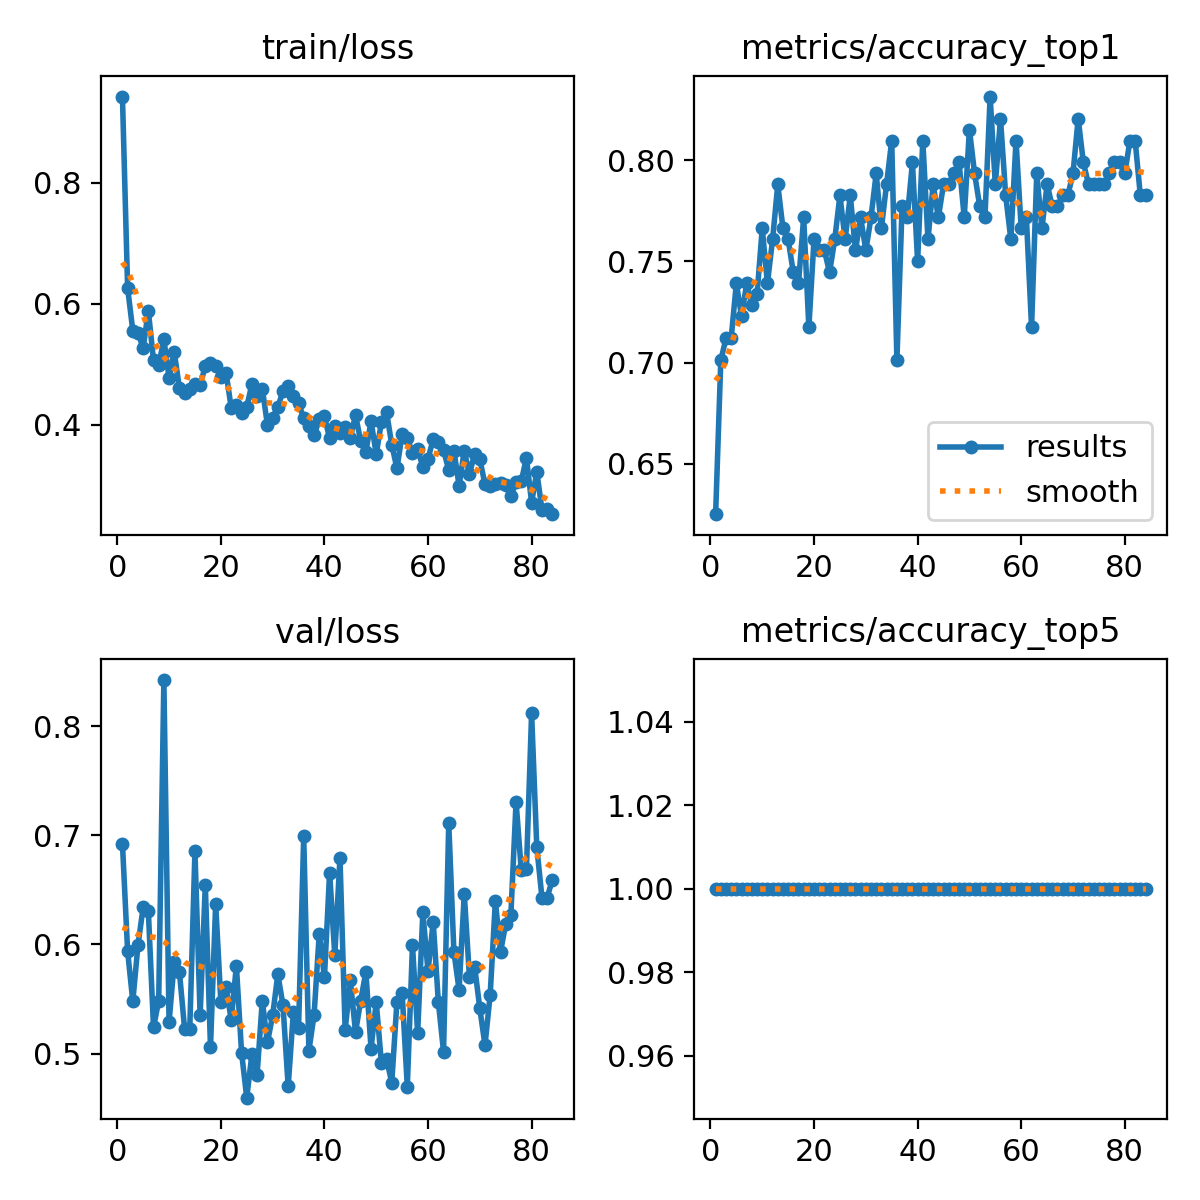

Source data for this figure (header and first rows):
epoch, time, train/loss, metrics/accuracy_top1, metrics/accuracy_top5, val/loss, lr/pg0, lr/pg1, lr/pg2
1, 8.421, 0.9425, 0.625, 1, 0.6924, 0.0003195, 0.0003195, 0.0003195
2, 12.79, 0.6264, 0.7011, 1, 0.5939, 0.0006528, 0.0006528, 0.0006528
3, 15.67, 0.5559, 0.712, 1, 0.5478, 0.0009856, 0.0009856, 0.0009856
4, 18.44, 0.552, 0.712, 1, 0.5995, 0.001318, 0.001318, 0.001318
5, 21.22, 0.5271, 0.7391, 1, 0.6341, 0.001649, 0.001649, 0.001649
6, 23.95, 0.5886, 0.7228, 1, 0.6309, 0.00166, 0.00166, 0.00166
7, 26.66, 0.5071, 0.7391, 1, 0.5239, 0.001657, 0.001657, 0.001657
8, 29.37, 0.4992, 0.7283, 1, 0.5484, 0.001653, 0.001653, 0.001653
9, 32.02, 0.5413, 0.7337, 1, 0.8425, 0.001649, 0.001649, 0.001649
10, 34.83, 0.4784, 0.7663, 1, 0.5287, 0.001644, 0.001644, 0.001644
11, 37.56, 0.5206, 0.7391, 1, 0.5837, 0.001639, 0.001639, 0.001639
12, 40.13, 0.4609, 0.7609, 1, 0.575, 0.001633, 0.001633, 0.001633
13, 42.69, 0.4524, 0.788, 1, 0.5226, 0.001626, 0.001626, 0.001626
14, 45.37, 0.4595, 0.7663, 1, 0.523, 0.001619, 0.001619, 0.001619
15, 48.09, 0.4673, 0.7609, 1, 0.6854, 0.001612, 0.001612, 0.001612
16, 50.81, 0.4661, 0.7446, 1, 0.5352, 0.001604, 0.001604, 0.001604
17, 53.51, 0.4971, 0.7391, 1, 0.6548, 0.001595, 0.001595, 0.001595
18, 56.15, 0.5017, 0.7717, 1, 0.5059, 0.001586, 0.001586, 0.001586
19, 58.73, 0.4973, 0.7174, 1, 0.6372, 0.001576, 0.001576, 0.001576
20, 61.39, 0.4801, 0.7609, 1, 0.5476, 0.001566, 0.001566, 0.001566
21, 64.07, 0.4866, 0.7554, 1, 0.5614, 0.001555, 0.001555, 0.001555
22, 66.7, 0.4286, 0.7554, 1, 0.5308, 0.001544, 0.001544, 0.001544
23, 69.29, 0.4326, 0.7446, 1, 0.5806, 0.001533, 0.001533, 0.001533
24, 71.85, 0.4192, 0.7609, 1, 0.5009, 0.00152, 0.00152, 0.00152
25, 74.31, 0.43, 0.7826, 1, 0.4596, 0.001508, 0.001508, 0.001508
26, 76.91, 0.4674, 0.7609, 1, 0.4994, 0.001495, 0.001495, 0.001495
27, 79.37, 0.4473, 0.7826, 1, 0.4807, 0.001481, 0.001481, 0.001481
28, 81.92, 0.4602, 0.7554, 1, 0.5483, 0.001467, 0.001467, 0.001467
29, 84.59, 0.3997, 0.7717, 1, 0.5102, 0.001453, 0.001453, 0.001453
30, 87.1, 0.412, 0.7554, 1, 0.5349, 0.001438, 0.001438, 0.001438
31, 89.7, 0.4294, 0.7717, 1, 0.5727, 0.001423, 0.001423, 0.001423
32, 92.36, 0.456, 0.7935, 1, 0.5443, 0.001407, 0.001407, 0.001407
33, 94.92, 0.4638, 0.7663, 1, 0.4698, 0.001391, 0.001391, 0.001391
34, 97.33, 0.4475, 0.788, 1, 0.5378, 0.001375, 0.001375, 0.001375
35, 99.81, 0.4355, 0.8098, 1, 0.5231, 0.001358, 0.001358, 0.001358
36, 102.4, 0.4115, 0.7011, 1, 0.6992, 0.001341, 0.001341, 0.001341
37, 105.1, 0.3983, 0.7772, 1, 0.5026, 0.001323, 0.001323, 0.001323
38, 107.7, 0.3827, 0.7717, 1, 0.5354, 0.001306, 0.001306, 0.001306
39, 110.4, 0.4094, 0.7989, 1, 0.6099, 0.001287, 0.001287, 0.001287
40, 113, 0.4145, 0.75, 1, 0.5698, 0.001269, 0.001269, 0.001269
41, 115.7, 0.3777, 0.8098, 1, 0.6659, 0.00125, 0.00125, 0.00125
42, 118.3, 0.3987, 0.7609, 1, 0.5902, 0.001231, 0.001231, 0.001231
43, 121, 0.3872, 0.788, 1, 0.6797, 0.001212, 0.001212, 0.001212
44, 123.6, 0.3966, 0.7717, 1, 0.5214, 0.001192, 0.001192, 0.001192
45, 126.3, 0.3787, 0.788, 1, 0.5672, 0.001173, 0.001173, 0.001173
46, 128.9, 0.4162, 0.788, 1, 0.5196, 0.001152, 0.001152, 0.001152
47, 131.6, 0.3733, 0.7935, 1, 0.5484, 0.001132, 0.001132, 0.001132
48, 134.3, 0.3554, 0.7989, 1, 0.5749, 0.001112, 0.001112, 0.001112
49, 136.9, 0.4066, 0.7717, 1, 0.5045, 0.001091, 0.001091, 0.001091
50, 139.5, 0.3517, 0.8152, 1, 0.5472, 0.00107, 0.00107, 0.00107
51, 142.3, 0.4047, 0.7935, 1, 0.4915, 0.001049, 0.001049, 0.001049
52, 145.2, 0.421, 0.7772, 1, 0.495, 0.001028, 0.001028, 0.001028
53, 148.2, 0.3675, 0.7717, 1, 0.4731, 0.001007, 0.001007, 0.001007
54, 151.1, 0.3281, 0.8315, 1, 0.5476, 0.0009854, 0.0009854, 0.0009854
55, 154, 0.3844, 0.788, 1, 0.5559, 0.0009639, 0.0009639, 0.0009639
56, 156.5, 0.3793, 0.8206, 1, 0.4697, 0.0009423, 0.0009423, 0.0009423
57, 159.1, 0.353, 0.7826, 1, 0.5993, 0.0009206, 0.0009206, 0.0009206
58, 161.9, 0.3598, 0.7609, 1, 0.5185, 0.0008989, 0.0008989, 0.0008989
59, 164.8, 0.331, 0.8098, 1, 0.6294, 0.0008771, 0.0008771, 0.0008771
60, 167.5, 0.3443, 0.7663, 1, 0.5755, 0.0008553, 0.0008553, 0.0008553
... 24 more rows
